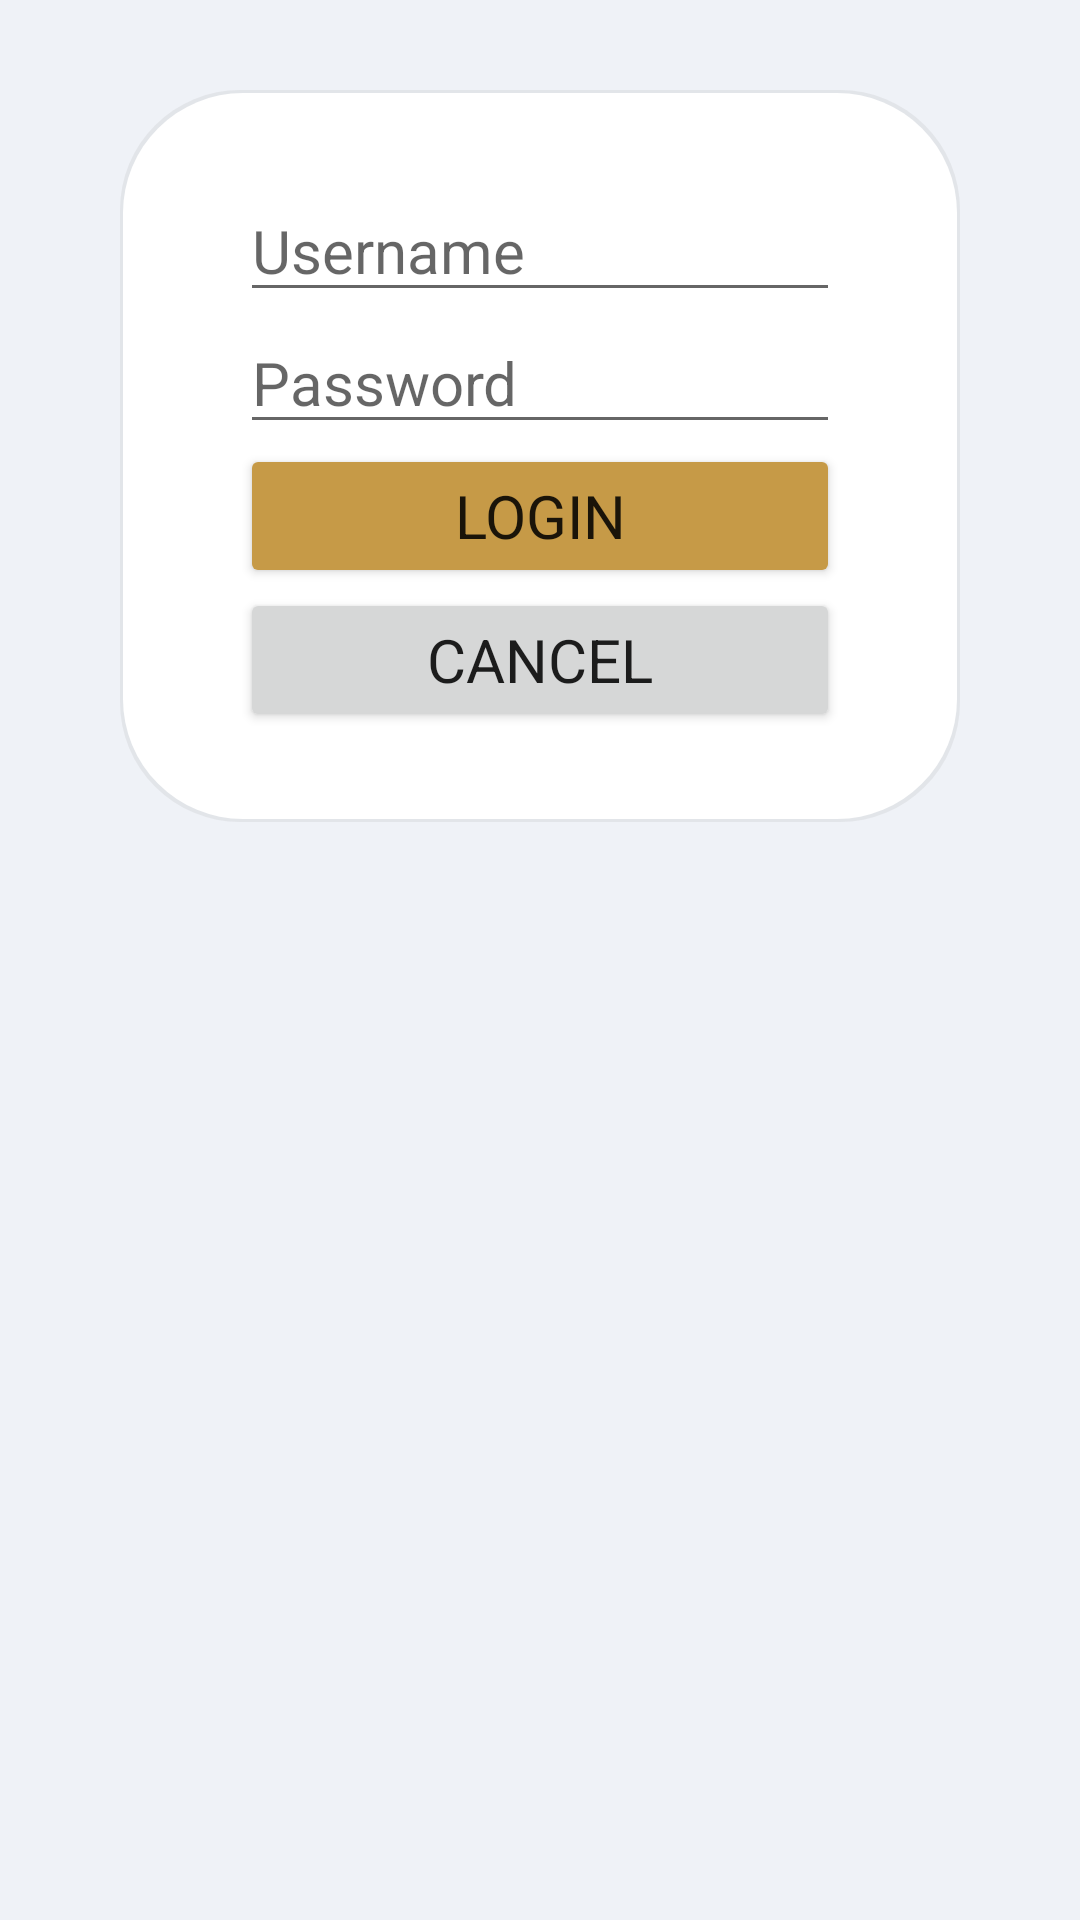

Layout XML and referenced resources for this Android screen:
<!-- AndroidManifest.xml: application theme Theme.Officehoursclient -->
<!-- res/layout/activity_login.xml -->
<?xml version="1.0" encoding="utf-8"?>
<LinearLayout xmlns:android="http://schemas.android.com/apk/res/android"
    xmlns:app="http://schemas.android.com/apk/res-auto"
    xmlns:tools="http://schemas.android.com/tools"
    android:layout_width="match_parent"
    android:layout_height="match_parent"
    android:orientation="vertical"
    android:gravity="top"
    tools:context=".LoginActivity">

    <LinearLayout
        android:layout_width="match_parent"
        android:layout_height="wrap_content"
        style="@style/InputFieldContainerStyle"
        android:orientation="vertical">

        <EditText
            android:id="@+id/username_edit"
            android:layout_width="match_parent"
            android:layout_height="wrap_content"
            android:ems="10"
            android:hint="Username"
            android:inputType="textPersonName" />

        <EditText
            android:id="@+id/password_edit"
            android:layout_width="match_parent"
            android:layout_height="wrap_content"
            android:ems="10"
            android:hint="Password"
            android:inputType="textPassword" />

        <Button
            android:id="@+id/login_confirm_button"
            android:layout_width="match_parent"
            android:layout_height="wrap_content"
            android:backgroundTint="@color/kfu_secondary"
            android:text="Login" />

        <Button
            android:id="@+id/login_cancel_button"
            android:layout_width="match_parent"
            android:layout_height="wrap_content"
            android:text="Cancel" />

    </LinearLayout>

</LinearLayout>
<!-- resources referenced by this layout -->
<resources>
  <color name="kfu_secondary">#c69a47</color>
  <style name="InputFieldContainerStyle" parent="ContainerStyle">
          <item name="android:layout_marginVertical">30dp</item>
      </style>
  <style name="Theme.Officehoursclient" parent="Theme.MaterialComponents.DayNight.DarkActionBar">
          
  
          <item name="colorPrimary">@color/kfu_primary</item>
          <item name="colorPrimaryVariant">@color/kfu_primary2</item>
          <item name="colorOnPrimary">@color/white</item>
          
          <item name="colorSecondary">@color/kfu_secondary</item>
          <item name="colorSecondaryVariant">@color/kfu_secondary2</item>
          <item name="colorOnSecondary">@color/white</item>
          
          <item name="android:statusBarColor">?attr/colorPrimaryVariant</item>
          
  
          <item name="fontFamily">@font/tajawal_bold</item>
          <item name="android:textSize">20sp</item>
          <item name="android:windowBackground">@color/kfu_blank</item>
      </style>
  <style name="ContainerStyle">
          <item name="android:background">@drawable/container_border</item>
          <item name="android:paddingVertical">30dp</item>
          <item name="android:paddingHorizontal">40dp</item>
          <item name="android:layout_marginVertical">60dp</item>
          <item name="android:layout_marginHorizontal">40dp</item>
      </style>
  <color name="kfu_primary">#0b6f77</color>
  <color name="kfu_primary2">#005c69</color>
  <color name="white">#FFFFFFFF</color>
  <color name="kfu_secondary2">#c59943</color>
  <color name="kfu_blank">#eff2f7</color>
  <!-- drawable container_border (drawable) -->
  <?xml version="1.0" encoding="utf-8"?>
  <layer-list xmlns:android="http://schemas.android.com/apk/res/android">
  
      <item>
          <shape
              android:shape="rectangle">
              <padding android:top="1dp" android:bottom="1dp" android:right="1dp" android:left="1dp"/>
              <corners android:radius="40dp"/>
              <solid android:color="#25999999"/>
          </shape>
      </item>
  
      <item>
          <shape
              android:shape="rectangle">
  
              <corners android:radius="40dp"/>
              <solid android:color="@color/white"/>
          </shape>
      </item>
  
  
  </layer-list>
</resources>
